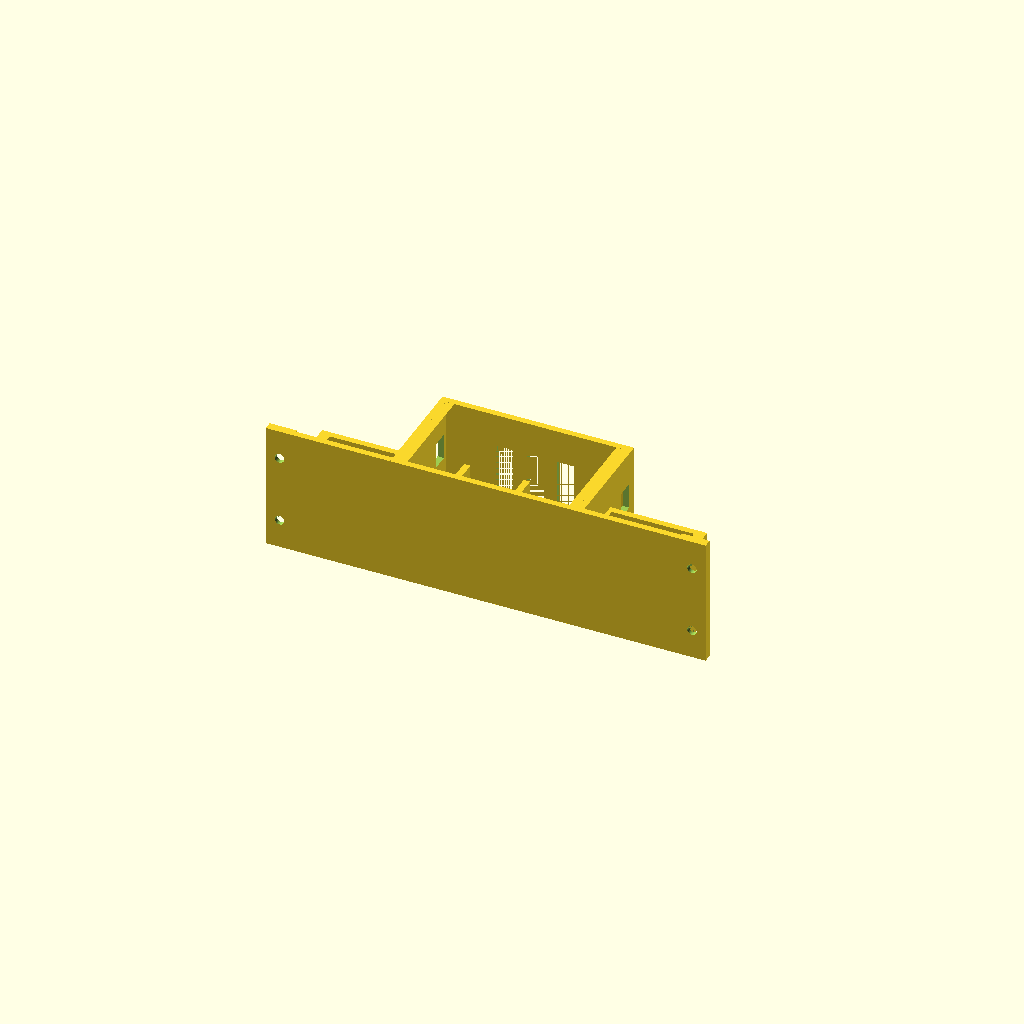
Cell 1: the model at its default parameters.
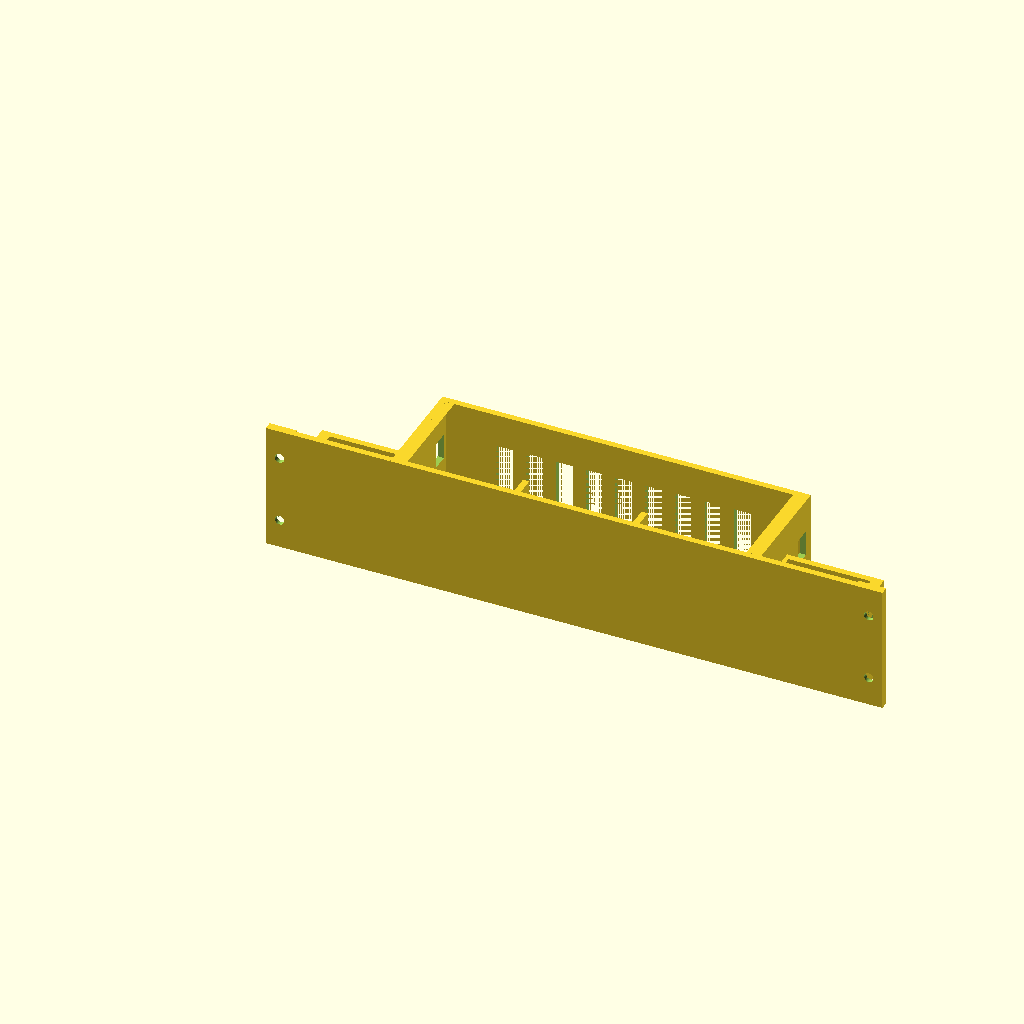
Cell 2: rm_w = 168 (everything else at default).
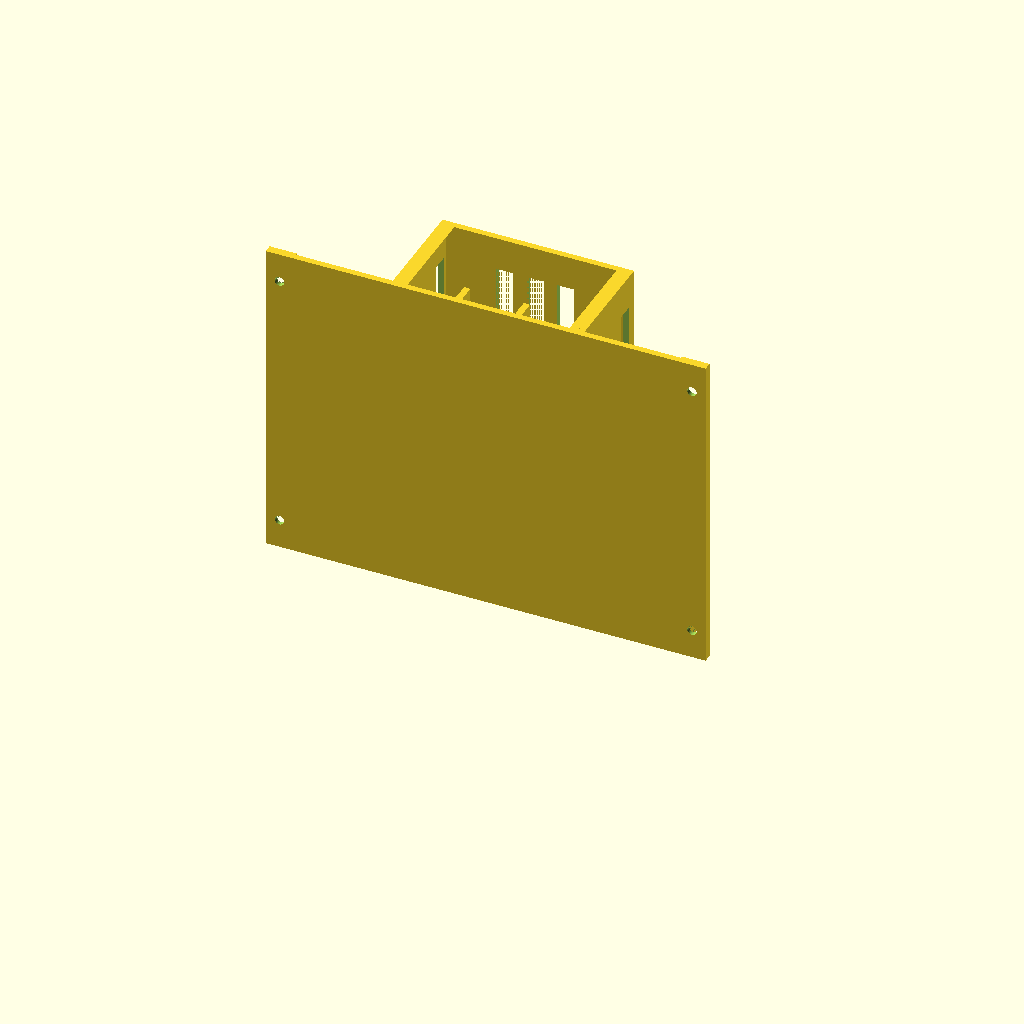
Cell 3 — rm_d set to 186, the other parameters unchanged.
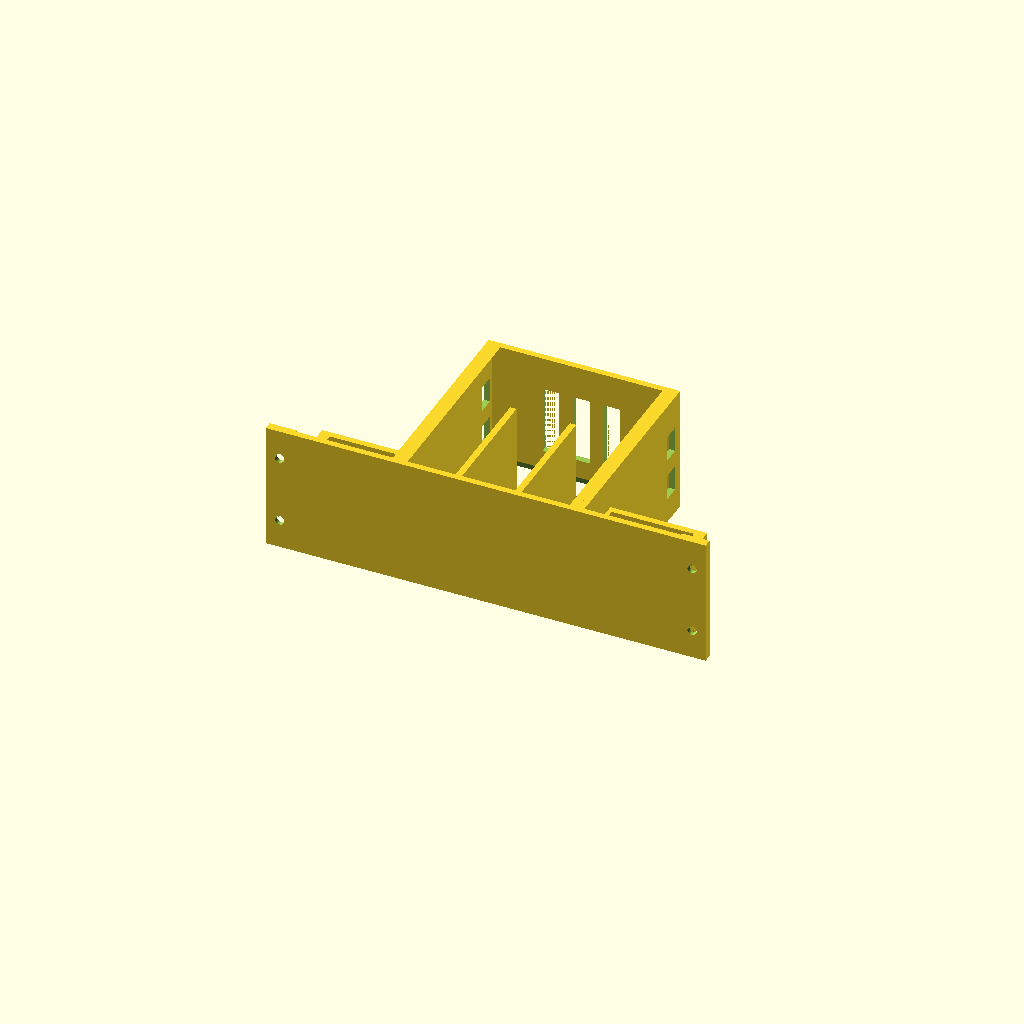
Cell 4: rm_h = 94 (everything else at default).
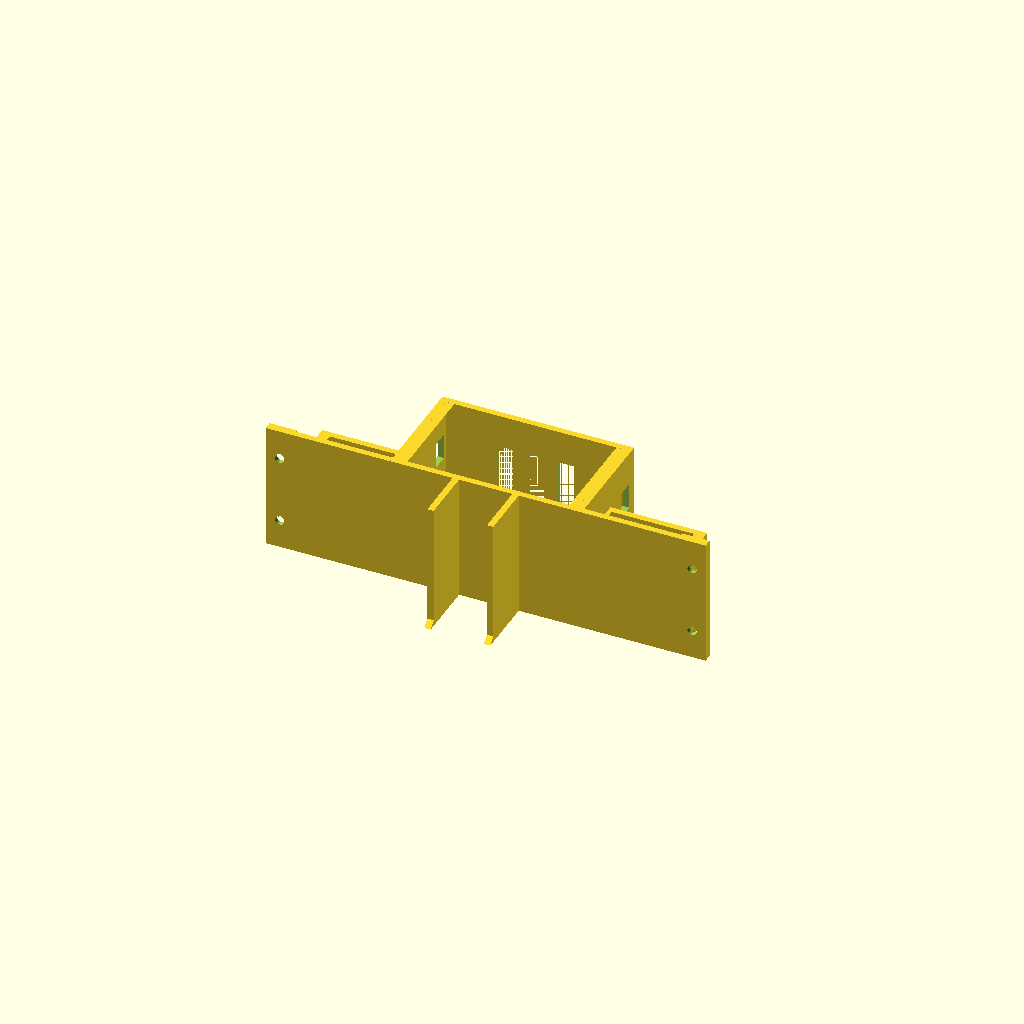
Cell 5: rm_body_h = 75 (everything else at default).
All cells are drawn from one camera (rotation 55°, 0°, 25°, orthographic, colour scheme Cornfield), so only the parameter changes between them.
OpenSCAD source file scripts/kvm_shelf_mount.scad:
// Under-shelf mount for one GL.iNet Comet Pro (GL-RM10) and two JetKVM
// Mini W, side by side in one row: mini, RM10, mini.
//
// A top plate is screwed to the underside of the shelf through two ears,
// one at each end of the row. Three open-front bays hang from the plate.
// Each device slides in from the front until it meets two wedge stops at
// the back of its bay. The RM10 bay holds only the rear body: the head with
// the screen stays rm_out in front of the mount, so its curve is visible. Front and back of every bay are open for the screen
// and the cables.
//
// The mini bays are only as deep as a mini and are flush with the front,
// so the minis are not buried in a tunnel; their cables leave under the
// plate behind them. The space under the mini bays is open.
//
// Model frame: X along the row, Y from the front (0) to the back, Z up
// with the shelf underside at Z = 0; the mount hangs into -Z.
// The STL is exported standing on its front face, which is how it prints:
// no supports, the stops grow at 45 degrees, all slots bridge 8 mm or less.
//
// Build:  make kvm-mount         (STL and previews)
//         make kvm-mount-save    (copy the STL to models/)
// See specs/kvm-shelf-mount.md for the reasons behind the numbers.

/* [GL-RM10, dimension drawing: 84 wide, 93 deep, 47 tall] */
// The RM10 is not a box. Seen from the side the rear body is about 37.5 mm
// tall; near the front the top sweeps up to a 47 mm head that carries the
// screen, and the screen face leans back. The bay is the 84 x 47 mm tunnel
// the head needs; the rear body leaves about 10 mm of air under the plate.
rm_w = 84;          // width, the face with the screen
rm_d = 93;          // depth, lower edge of the screen to the port face
rm_h = 47;          // height at the head, feet included
rm_body_h   = 37.5; // height of the rear body, feet included (preview only)
rm_head_d   = 17.5; // front edge to where the head reaches full height (preview only)
rm_rise_d   = 37;   // front edge to where the top starts to rise (preview only)
rm_chin_h   = 9;    // lower edge of the screen above the feet (preview only)
rm_foot_h   = 2.5;  // foot rails under the body (preview only)
rm_foot_in  = 16.5; // foot rail centre to the side of the device
rm_out      = 37;   // how far the RM10 sticks out in front of the mount; 0 hides it in the bay
rm_hold_n   = 2;    // hold-down ribs above the rear body, against tipping forward; 0 for none
rm_hold_clr = 1.5;  // slack between those ribs and the top of the rear body

/* [JetKVM Mini W, published: 42 x 42 x 23 mm] */
mini_w = 42;        // width
mini_d = 42;        // depth
mini_h = 23;        // height, lying flat

/* [Fit] */
clr_side = 0.5;     // slack at each side of a device
clr_h    = 0.6;     // slack above a device
clr_back = 0.5;     // slack between the device back and the stops

/* [Body] */
top_t   = 3;        // plate against the shelf
wall_t  = 3;        // bay walls
floor_t = 3;        // bay floors
rm_stop   = 4;      // how far each RM10 stop reaches in from its wall
mini_stop = 2;      // same for a mini
flare   = 0.8;      // each bay opens by this much at the front
lead    = 3;        // length of that lead-in

/* [Ears and screws] */
ear_w        = 13;  // plate beyond the outer walls; total width must fit the bed
ear_t        = 4;   // ear thickness (holds the countersink)
screw_inset  = 14;  // hole centre to the front and to the back edge
screw_d      = 4.5; // clearance hole, for a 4 mm countersunk wood screw
screw_head_d = 8.5; // head diameter at the underside of the ear

/* [Openings] */
slot_w     = 8;     // width of every vent slot (bridged when printing)
slot_gap   = 6;     // least material between two floor slots
slot_edge  = 24;    // floor left solid at each side; the foot rails run 14 to 20 mm in
slot_front = 12;    // floor and wall left solid at the front
slot_back  = 16;    // same at the back
side_slots = 2;     // vent slots in each wall of the RM10 bay, below the mini floor; 0 for none
mini_win   = 30;    // window in a mini floor (screen visible if the mini lies screen down); 0 for none
mini_win_c = 9;     // 45 degree corners of that window at its back edge

/* [Preview only] */
shelf_t = 18;

/* [Output] */
// "mount" (print this), or a preview: "assembly", "plan" (seen from below)
part = "mount";

$fn = 48;
eps = 0.01;

mb_w = mini_w + 2 * clr_side;            // mini bay, inside
mb_h = mini_h + clr_h;
mb_d = mini_d + clr_back + mini_stop;    // depth of the mini bays
rb_w = rm_w + 2 * clr_side;              // RM10 bay, inside
rb_h = rm_h + clr_h;
rb_d = rm_d - rm_out + clr_back + rm_stop;  // depth of the RM10 bay
depth = max(rb_d, mb_d);                 // depth of the plate

x_w1 = ear_w;                            // left outer wall
x_m1 = x_w1 + wall_t;                    // left mini bay
x_w2 = x_m1 + mb_w;                      // wall between left mini and RM10
x_rm = x_w2 + wall_t;                    // RM10 bay
x_w3 = x_rm + rb_w;                      // wall between RM10 and right mini
x_m2 = x_w3 + wall_t;                    // right mini bay
x_w4 = x_m2 + mb_w;                      // right outer wall
width = x_w4 + wall_t + ear_w;

z_mc = -top_t;                           // ceiling of every bay
z_mf = z_mc - mb_h;                      // mini floor, top face
z_rf = z_mc - rb_h;                      // RM10 floor, top face
height = -z_rf + floor_t;

slot_len = depth - slot_front - slot_back;
floor_n  = floor((rb_w - 2 * slot_edge + slot_gap) / (slot_w + slot_gap));
floor_pitch = floor_n > 1 ? (rb_w - 2 * slot_edge - slot_w) / (floor_n - 1) : 0;
side_zone = (z_mf - floor_t) - z_rf;     // wall height below the mini floor

assert(ear_w >= screw_head_d + 2, "ear too narrow for the screw head");
assert(ear_t > (screw_head_d - screw_d) / 2 + 1, "ear too thin for the countersink");
assert(screw_inset * 2 + screw_head_d < depth, "screw holes overlap");
assert(slot_len > 20, "plate too short for the vent slots");
assert(floor_n >= 1, "RM10 bay too narrow for a floor slot");
assert(side_slots == 0 || side_zone >= slot_w + 4, "no room for side slots under the mini floor");
assert(mini_win == 0 || mini_win + 8 <= mb_w, "mini window leaves less than 4 mm ledges");
assert(mini_win == 0 || mini_win_c * 2 < mini_win, "mini window corners too large");
assert(slot_edge >= rm_foot_in + 5, "a floor slot runs under a foot rail");
assert(rm_out >= 0 && rm_out <= rm_rise_d, "rm_out beyond the start of the rise: the rear body would lose support");
assert(rb_d >= mb_d, "RM10 bay shorter than the mini bays; lower rm_out");
assert(rm_stop * 2 < rb_w / 3 && mini_stop * 2 < mb_w / 3, "stops close the back of a bay");

module box(x0, x1, y0, y1, z0, z1) {
    translate([x0, y0, z0]) cube([x1 - x0, y1 - y0, z1 - z0]);
}

// Stop: triangular prism on a wall face at x, growing towards the back to
// s at y_end. dir = +1 points to +X, -1 to -X.
module stop(x, dir, s, y_end, z0, z1) {
    translate([x, 0, z0]) linear_extrude(z1 - z0)
        polygon([[-dir * eps, y_end - s], [-dir * eps, y_end], [dir * s, y_end]]);
}

// Lead-in of a bay: widens the opening by flare at the front face.
module lead_in(x0, x1, z0, z1) {
    hull() {
        box(x0, x1, lead, lead + eps, z0, z1);
        box(x0 - flare, x1 + flare, -eps, 0, z0 - flare, z1);
    }
}

module body() {
    box(0, width, 0, depth, -top_t, 0);                       // plate
    for (x = [0, width - ear_w]) box(x, x + ear_w, 0, depth, -ear_t, 0);
    for (x = [x_w1, x_w4]) box(x, x + wall_t, 0, mb_d, z_mf - floor_t, 0);
    for (x = [x_w2, x_w3]) box(x, x + wall_t, 0, depth, z_rf - floor_t, 0);
    box(x_w1, x_w2 + wall_t, 0, mb_d, z_mf - floor_t, z_mf);  // mini floors
    box(x_w3, x_w4 + wall_t, 0, mb_d, z_mf - floor_t, z_mf);
    box(x_w2, x_w3 + wall_t, 0, depth, z_rf - floor_t, z_rf); // RM10 floor

    for (b = [[x_m1, 1], [x_w2, -1], [x_m2, 1], [x_w4, -1]])
        stop(b[0], b[1], mini_stop, mb_d, z_mf, z_mc);
    for (b = [[x_rm, 1], [x_w3, -1]])
        stop(b[0], b[1], rm_stop, depth, z_rf, z_mc);

    // hold-down ribs: the head stays in front of the mount, so only the
    // lower rear body is in the bay and nothing else keeps it from tipping
    if (rm_hold_n > 0 && rm_out > 0) {
        z_h = z_rf + rm_body_h + rm_hold_clr;
        c = 3;                                   // lead-in chamfer at the front
        for (i = [1 : rm_hold_n]) {
            x = x_rm + i * rb_w / (rm_hold_n + 1) - wall_t / 2;
            translate([x, 0, 0]) rotate([90, 0, 90]) linear_extrude(wall_t)
                polygon([[0, z_mc + eps], [depth, z_mc + eps], [depth, z_h],
                         [c, z_h], [0, z_h + c]]);
        }
    }
}

module screw_holes() {
    cs = (screw_head_d - screw_d) / 2;
    for (x = [ear_w / 2, width - ear_w / 2], y = [screw_inset, depth - screw_inset])
        translate([x, y, 0]) {
            translate([0, 0, -ear_t - 1]) cylinder(d = screw_d, h = ear_t + 2);
            translate([0, 0, -ear_t - eps]) cylinder(d1 = screw_head_d, d2 = screw_d, h = cs);
            translate([0, 0, -ear_t - 1]) cylinder(d = screw_head_d, h = 1);
        }
}

module openings() {
    // RM10 floor: slots along the depth
    for (i = [0 : floor_n - 1]) {
        x = x_rm + slot_edge + i * floor_pitch;
        box(x, x + slot_w, slot_front, depth - slot_back, z_rf - floor_t - 1, z_rf + eps);
    }
    // RM10 bay walls, the part below the mini floors
    if (side_slots > 0) {
        post = 8;
        len = (slot_len - (side_slots - 1) * post) / side_slots;
        z0 = z_rf + 2;
        for (x = [x_w2, x_w3], i = [0 : side_slots - 1]) {
            y = slot_front + i * (len + post);
            box(x - 1, x + wall_t + 1, y, y + len, z0, z0 + slot_w);
        }
    }
    // mini floors: screen window, pointed towards the back so it prints
    if (mini_win > 0) {
        y0 = (mini_d - mini_win) / 2;
        for (x = [x_m1, x_m2])
            translate([x + (mb_w - mini_win) / 2, y0, z_mf - floor_t - 1])
                linear_extrude(floor_t + 2)
                    polygon([[0, 0], [mini_win, 0], [mini_win, mini_win - mini_win_c],
                             [mini_win - mini_win_c, mini_win], [mini_win_c, mini_win],
                             [0, mini_win - mini_win_c]]);
    }
}

module mount() {
    difference() {
        body();
        screw_holes();
        openings();
        for (x = [x_m1, x_m2]) lead_in(x, x + mb_w, z_mf, z_mc);
        lead_in(x_rm, x_rm + rb_w, z_rf, z_mc);
    }
}

// Rounded stand-in for a device, front face at y = 0.
module device(w, d, h, r, col, screen) {
    color(col) translate([r, r, r]) minkowski() {
        cube([w - 2 * r, d - 2 * r, h - 2 * r]);
        sphere(r, $fn = 24);
    }
    color("DeepSkyBlue") translate(screen) children();
}

// Side profile of the RM10 in (Y, Z): front at Y = 0, feet on Z = 0.
module rm10_profile() {
    offset(r = 3) offset(delta = -3)
        polygon([[rm_d, rm_foot_h], [rm_d, rm_body_h], [rm_rise_d, rm_body_h],
                 [rm_head_d + 2.5, rm_h], [rm_head_d, rm_h], [0, rm_chin_h],
                 [8, rm_foot_h]]);
}

module rm10() {
    color([0.25, 0.27, 0.3]) {
        translate([rm_w, 0, 0]) rotate([90, 0, -90]) mirror([1, 0, 0])
            linear_extrude(rm_w) rm10_profile();
        for (x = [rm_foot_in, rm_w - rm_foot_in])
            translate([x - 3, 25, 0]) cube([6, 55, rm_foot_h + 1]);
    }
    // screen, on the leaning front face
    a = atan2(rm_head_d, rm_h - rm_chin_h);
    color("DeepSkyBlue") translate([12, 0, rm_chin_h]) rotate([-a, 0, 0])
        translate([0, -0.4, 6]) cube([rm_w - 24, 1, 28]);
}

module devices() {
    translate([x_rm + clr_side, -rm_out, z_rf]) rm10();
    for (x = [x_m1, x_m2])
        translate([x + clr_side, 0, z_mf])
            device(mini_w, mini_d, mini_h, 2, [0.7, 0.7, 0.72], [7, 7, -0.3])
                cube([mini_w - 14, mini_d - 14, 1]);
}

if (part == "mount") {
    // stand it on its front face: Y becomes the print Z
    translate([0, 0, 0]) rotate([90, 0, 0]) translate([0, 0, 0]) mount();
} else if (part == "assembly") {
    color("Orange") mount();
    devices();
    color("BurlyWood", 0.5) box(-30, width + 30, -20, depth + 60, 0, shelf_t);
} else if (part == "plan") {
    color("Orange") mount();
    devices();
} else {
    assert(false, "unknown part");
}
Customizer parameters (derived from the source; name, type, default, range or options):
rm_w: number, default 84
rm_d: number, default 93
rm_h: number, default 47
rm_body_h: number, default 37.5
rm_head_d: number, default 17.5
rm_rise_d: number, default 37
rm_chin_h: number, default 9
rm_foot_h: number, default 2.5
rm_foot_in: number, default 16.5
rm_out: number, default 37
rm_hold_n: number, default 2
rm_hold_clr: number, default 1.5
mini_w: number, default 42
mini_d: number, default 42
mini_h: number, default 23
clr_side: number, default 0.5
clr_h: number, default 0.6
clr_back: number, default 0.5
top_t: number, default 3
wall_t: number, default 3
floor_t: number, default 3
rm_stop: number, default 4
mini_stop: number, default 2
flare: number, default 0.8
lead: number, default 3
ear_w: number, default 13
ear_t: number, default 4
screw_inset: number, default 14
screw_d: number, default 4.5
screw_head_d: number, default 8.5
slot_w: number, default 8
slot_gap: number, default 6
slot_edge: number, default 24
slot_front: number, default 12
slot_back: number, default 16
side_slots: number, default 2
mini_win: number, default 30
mini_win_c: number, default 9
shelf_t: number, default 18
part: string, default "mount"
eps: number, default 0.01
